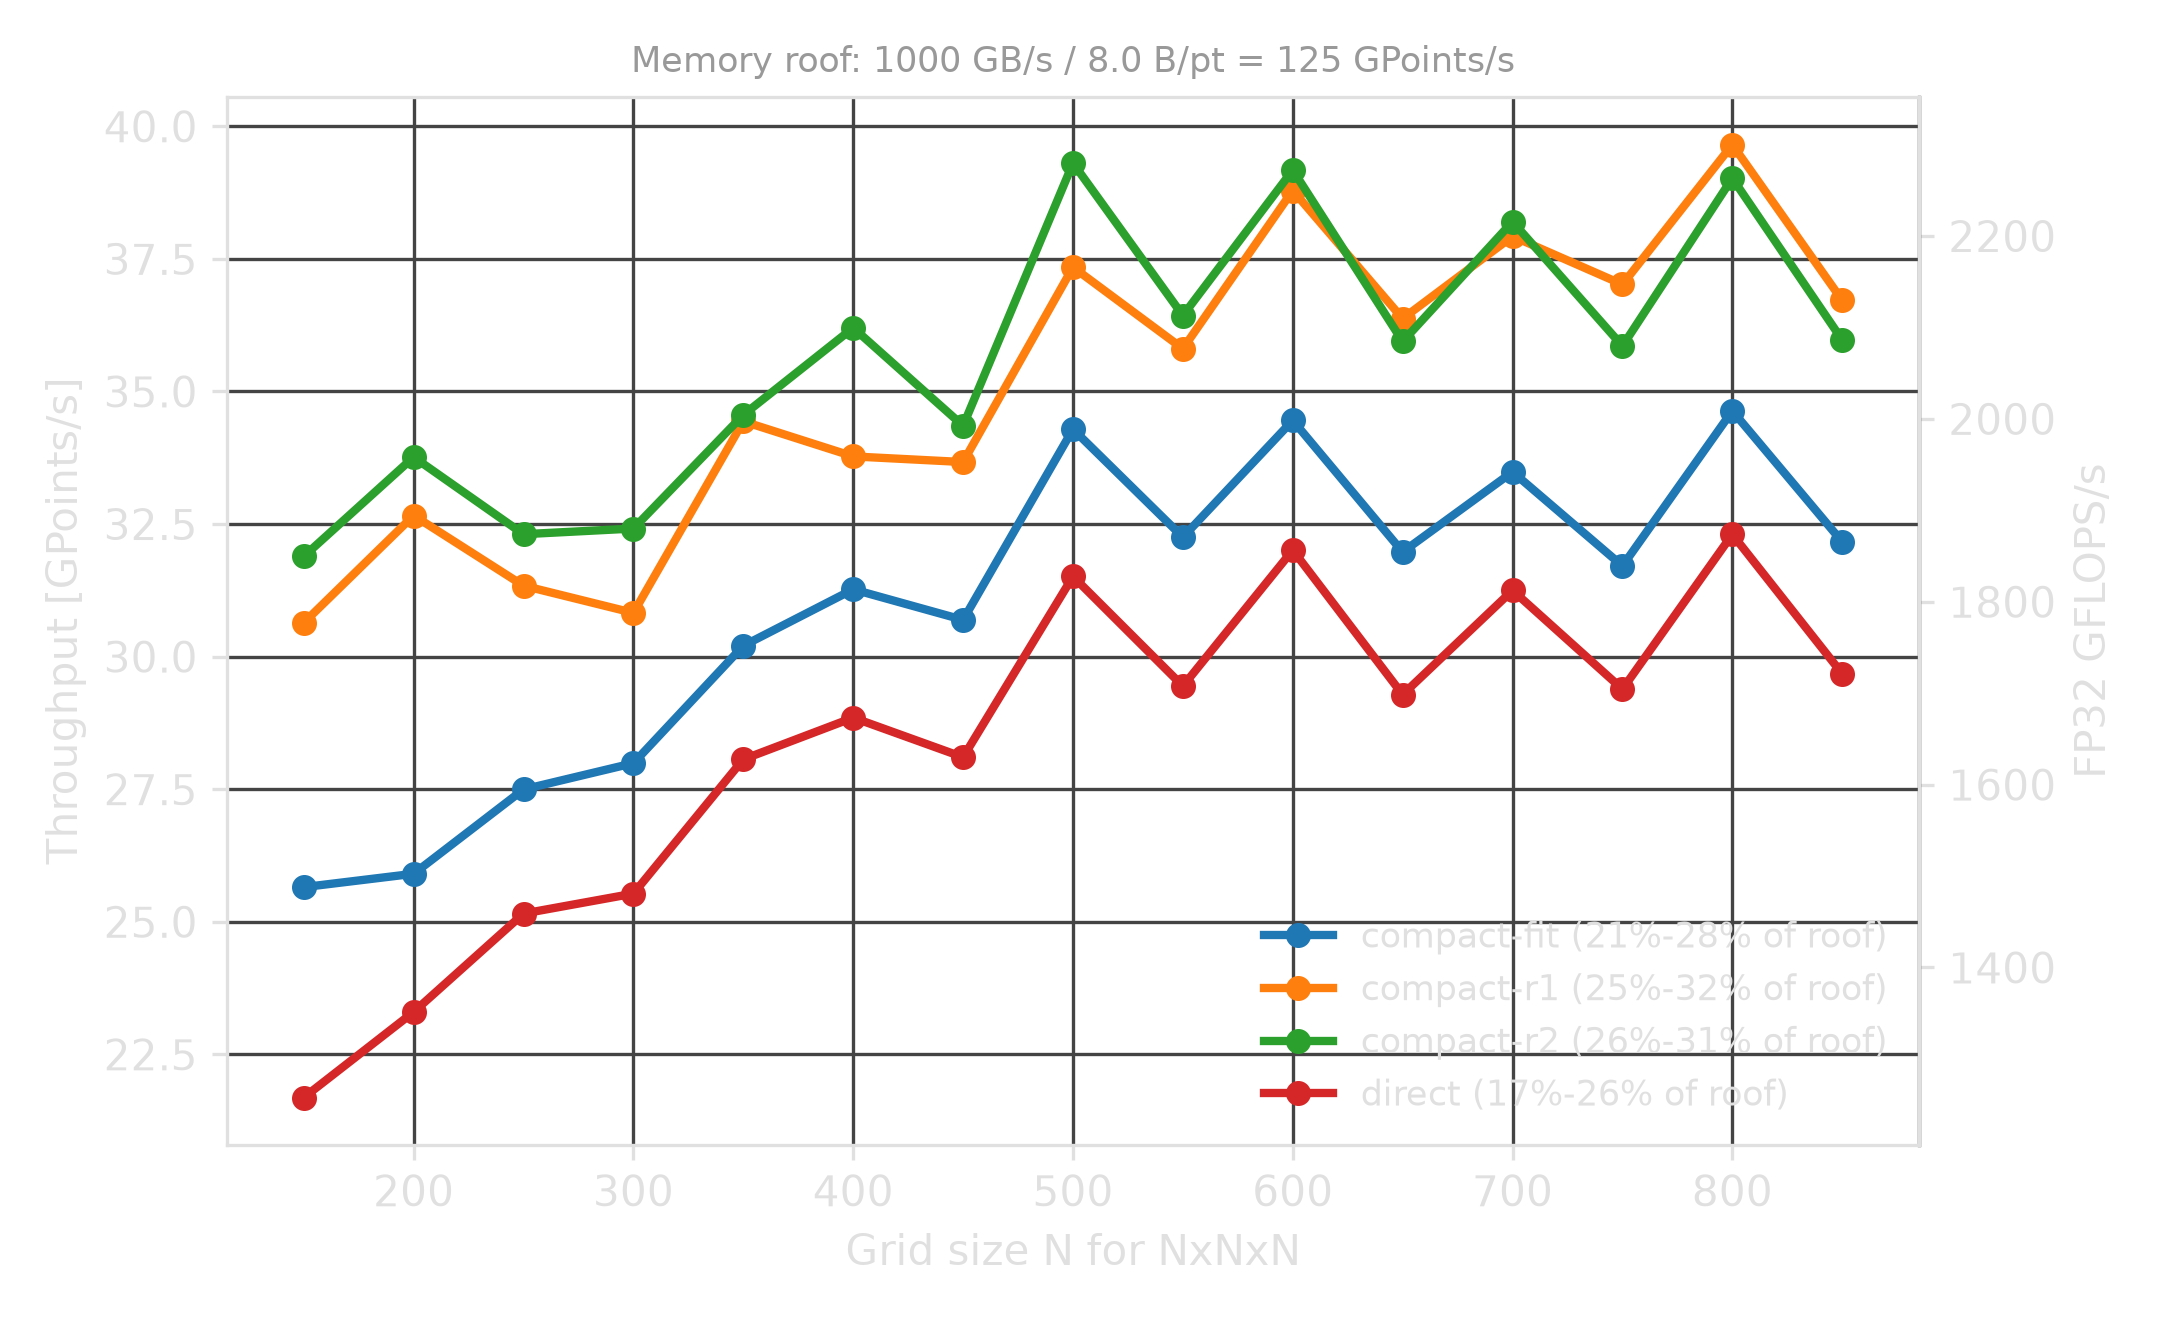

The data file committed next to this chart (first rows):
n, dims, case, method_arg, trim, reported_method, k_steps, r_per_step, strips_per_wg, time_s, gpoints_s, ms_per_step, bandwidth_gbs, gflops_s, returncode, command, layout
50, 3, direct, 0, , direct, 1, 4, 2, 0.013, 0.982, 0.127, 7.9, 57.0, 0, STENCIL_LAYOUT=2 STENCIL_PML=1 ./stencil…, ZYX +PML
50, 3, compact-r1, 1, , compact-r1, 4, 1, 2, 0.010, 1.297, 0.096, 10.4, 75.2, 0, STENCIL_LAYOUT=2 STENCIL_PML=1 ./stencil…, ZYX +PML
50, 3, compact-r2, 2, , compact-r2, 2, 2, 2, 0.008, 1.596, 0.078, 12.8, 92.6, 0, STENCIL_LAYOUT=2 STENCIL_PML=1 ./stencil…, ZYX +PML
50, 3, compact-fit, 3, , compact-fit, 2, 3, 2, 0.011, 1.121, 0.112, 9.0, 65.0, 0, STENCIL_LAYOUT=2 STENCIL_PML=1 ./stencil…, ZYX +PML
100, 3, direct, 0, , direct, 1, 4, 2, 0.014, 7.183, 0.139, 57.5, 416.6, 0, STENCIL_LAYOUT=2 STENCIL_PML=1 ./stencil…, ZYX +PML
100, 3, compact-r1, 1, , compact-r1, 4, 1, 2, 0.010, 9.795, 0.102, 78.4, 568.1, 0, STENCIL_LAYOUT=2 STENCIL_PML=1 ./stencil…, ZYX +PML
100, 3, compact-r2, 2, , compact-r2, 2, 2, 2, 0.009, 11.35, 0.088, 90.8, 658.2, 0, STENCIL_LAYOUT=2 STENCIL_PML=1 ./stencil…, ZYX +PML
100, 3, compact-fit, 3, , compact-fit, 2, 3, 2, 0.012, 8.041, 0.124, 64.3, 466.4, 0, STENCIL_LAYOUT=2 STENCIL_PML=1 ./stencil…, ZYX +PML
150, 3, direct, 0, , direct, 1, 4, 2, 0.016, 21.69, 0.156, 173.5, 1258, 0, STENCIL_LAYOUT=2 STENCIL_PML=1 ./stencil…, ZYX +PML
150, 3, compact-r1, 1, , compact-r1, 4, 1, 2, 0.011, 30.64, 0.110, 245.1, 1777, 0, STENCIL_LAYOUT=2 STENCIL_PML=1 ./stencil…, ZYX +PML
150, 3, compact-r2, 2, , compact-r2, 2, 2, 2, 0.011, 31.89, 0.106, 255.1, 1850, 0, STENCIL_LAYOUT=2 STENCIL_PML=1 ./stencil…, ZYX +PML
150, 3, compact-fit, 3, , compact-fit, 2, 3, 2, 0.013, 25.65, 0.132, 205.2, 1488, 0, STENCIL_LAYOUT=2 STENCIL_PML=1 ./stencil…, ZYX +PML
200, 3, direct, 0, , direct, 1, 4, 2, 0.034, 23.3, 0.343, 186.4, 1351, 0, STENCIL_LAYOUT=2 STENCIL_PML=1 ./stencil…, ZYX +PML
200, 3, compact-r1, 1, , compact-r1, 4, 1, 2, 0.024, 32.66, 0.245, 261.3, 1894, 0, STENCIL_LAYOUT=2 STENCIL_PML=1 ./stencil…, ZYX +PML
200, 3, compact-r2, 2, , compact-r2, 2, 2, 2, 0.024, 33.76, 0.237, 270.1, 1958, 0, STENCIL_LAYOUT=2 STENCIL_PML=1 ./stencil…, ZYX +PML
200, 3, compact-fit, 3, , compact-fit, 2, 3, 2, 0.031, 25.91, 0.309, 207.2, 1502, 0, STENCIL_LAYOUT=2 STENCIL_PML=1 ./stencil…, ZYX +PML
250, 3, direct, 0, , direct, 1, 4, 2, 0.062, 25.16, 0.621, 201.2, 1459, 0, STENCIL_LAYOUT=2 STENCIL_PML=1 ./stencil…, ZYX +PML
250, 3, compact-r1, 1, , compact-r1, 4, 1, 2, 0.050, 31.34, 0.499, 250.7, 1818, 0, STENCIL_LAYOUT=2 STENCIL_PML=1 ./stencil…, ZYX +PML
250, 3, compact-r2, 2, , compact-r2, 2, 2, 2, 0.048, 32.31, 0.484, 258.5, 1874, 0, STENCIL_LAYOUT=2 STENCIL_PML=1 ./stencil…, ZYX +PML
250, 3, compact-fit, 3, , compact-fit, 2, 3, 2, 0.057, 27.5, 0.568, 220.0, 1595, 0, STENCIL_LAYOUT=2 STENCIL_PML=1 ./stencil…, ZYX +PML
300, 3, direct, 0, , direct, 1, 4, 2, 0.106, 25.53, 1.058, 204.3, 1481, 0, STENCIL_LAYOUT=2 STENCIL_PML=1 ./stencil…, ZYX +PML
300, 3, compact-r1, 1, , compact-r1, 4, 1, 2, 0.088, 30.82, 0.876, 246.6, 1788, 0, STENCIL_LAYOUT=2 STENCIL_PML=1 ./stencil…, ZYX +PML
300, 3, compact-r2, 2, , compact-r2, 2, 2, 2, 0.083, 32.41, 0.833, 259.3, 1880, 0, STENCIL_LAYOUT=2 STENCIL_PML=1 ./stencil…, ZYX +PML
300, 3, compact-fit, 3, , compact-fit, 2, 3, 2, 0.096, 27.99, 0.965, 223.9, 1624, 0, STENCIL_LAYOUT=2 STENCIL_PML=1 ./stencil…, ZYX +PML
350, 3, direct, 0, , direct, 1, 4, 2, 0.153, 28.06, 1.528, 224.5, 1628, 0, STENCIL_LAYOUT=2 STENCIL_PML=1 ./stencil…, ZYX +PML
350, 3, compact-r1, 1, , compact-r1, 4, 1, 2, 0.125, 34.44, 1.245, 275.5, 1997, 0, STENCIL_LAYOUT=2 STENCIL_PML=1 ./stencil…, ZYX +PML
350, 3, compact-r2, 2, , compact-r2, 2, 2, 2, 0.124, 34.56, 1.241, 276.5, 2004, 0, STENCIL_LAYOUT=2 STENCIL_PML=1 ./stencil…, ZYX +PML
350, 3, compact-fit, 3, , compact-fit, 2, 3, 2, 0.142, 30.2, 1.419, 241.6, 1752, 0, STENCIL_LAYOUT=2 STENCIL_PML=1 ./stencil…, ZYX +PML
400, 3, direct, 0, , direct, 1, 4, 2, 0.222, 28.85, 2.218, 230.8, 1673, 0, STENCIL_LAYOUT=2 STENCIL_PML=1 ./stencil…, ZYX +PML
400, 3, compact-r1, 1, , compact-r1, 4, 1, 2, 0.189, 33.77, 1.895, 270.2, 1959, 0, STENCIL_LAYOUT=2 STENCIL_PML=1 ./stencil…, ZYX +PML
400, 3, compact-r2, 2, , compact-r2, 2, 2, 2, 0.177, 36.2, 1.768, 289.6, 2100, 0, STENCIL_LAYOUT=2 STENCIL_PML=1 ./stencil…, ZYX +PML
400, 3, compact-fit, 3, , compact-fit, 2, 3, 2, 0.205, 31.27, 2.047, 250.1, 1814, 0, STENCIL_LAYOUT=2 STENCIL_PML=1 ./stencil…, ZYX +PML
450, 3, direct, 0, , direct, 1, 4, 2, 0.324, 28.1, 3.243, 224.8, 1630, 0, STENCIL_LAYOUT=2 STENCIL_PML=1 ./stencil…, ZYX +PML
450, 3, compact-r1, 1, , compact-r1, 4, 1, 2, 0.271, 33.67, 2.706, 269.4, 1953, 0, STENCIL_LAYOUT=2 STENCIL_PML=1 ./stencil…, ZYX +PML
450, 3, compact-r2, 2, , compact-r2, 2, 2, 2, 0.265, 34.35, 2.653, 274.8, 1992, 0, STENCIL_LAYOUT=2 STENCIL_PML=1 ./stencil…, ZYX +PML
450, 3, compact-fit, 3, , compact-fit, 2, 3, 2, 0.297, 30.69, 2.969, 245.5, 1780, 0, STENCIL_LAYOUT=2 STENCIL_PML=1 ./stencil…, ZYX +PML
500, 3, direct, 0, , direct, 1, 4, 2, 0.397, 31.51, 3.967, 252.1, 1828, 0, STENCIL_LAYOUT=2 STENCIL_PML=1 ./stencil…, ZYX +PML
500, 3, compact-r1, 1, , compact-r1, 4, 1, 2, 0.335, 37.34, 3.347, 298.7, 2166, 0, STENCIL_LAYOUT=2 STENCIL_PML=1 ./stencil…, ZYX +PML
500, 3, compact-r2, 2, , compact-r2, 2, 2, 2, 0.318, 39.31, 3.180, 314.5, 2280, 0, STENCIL_LAYOUT=2 STENCIL_PML=1 ./stencil…, ZYX +PML
500, 3, compact-fit, 3, , compact-fit, 2, 3, 2, 0.365, 34.29, 3.646, 274.3, 1989, 0, STENCIL_LAYOUT=2 STENCIL_PML=1 ./stencil…, ZYX +PML
550, 3, direct, 0, , direct, 1, 4, 2, 0.565, 29.44, 5.651, 235.5, 1708, 0, STENCIL_LAYOUT=2 STENCIL_PML=1 ./stencil…, ZYX +PML
550, 3, compact-r1, 1, , compact-r1, 4, 1, 2, 0.465, 35.81, 4.647, 286.4, 2077, 0, STENCIL_LAYOUT=2 STENCIL_PML=1 ./stencil…, ZYX +PML
550, 3, compact-r2, 2, , compact-r2, 2, 2, 2, 0.457, 36.43, 4.567, 291.5, 2113, 0, STENCIL_LAYOUT=2 STENCIL_PML=1 ./stencil…, ZYX +PML
550, 3, compact-fit, 3, , compact-fit, 2, 3, 2, 0.516, 32.25, 5.159, 258.0, 1871, 0, STENCIL_LAYOUT=2 STENCIL_PML=1 ./stencil…, ZYX +PML
600, 3, direct, 0, , direct, 1, 4, 2, 0.675, 32.01, 6.748, 256.1, 1856, 0, STENCIL_LAYOUT=2 STENCIL_PML=1 ./stencil…, ZYX +PML
600, 3, compact-r1, 1, , compact-r1, 4, 1, 2, 0.557, 38.79, 5.569, 310.3, 2250, 0, STENCIL_LAYOUT=2 STENCIL_PML=1 ./stencil…, ZYX +PML
600, 3, compact-r2, 2, , compact-r2, 2, 2, 2, 0.551, 39.17, 5.514, 313.4, 2272, 0, STENCIL_LAYOUT=2 STENCIL_PML=1 ./stencil…, ZYX +PML
600, 3, compact-fit, 3, , compact-fit, 2, 3, 2, 0.627, 34.45, 6.269, 275.6, 1998, 0, STENCIL_LAYOUT=2 STENCIL_PML=1 ./stencil…, ZYX +PML
650, 3, direct, 0, , direct, 1, 4, 2, 0.938, 29.28, 9.378, 234.3, 1698, 0, STENCIL_LAYOUT=2 STENCIL_PML=1 ./stencil…, ZYX +PML
650, 3, compact-r1, 1, , compact-r1, 4, 1, 2, 0.755, 36.37, 7.550, 291.0, 2110, 0, STENCIL_LAYOUT=2 STENCIL_PML=1 ./stencil…, ZYX +PML
650, 3, compact-r2, 2, , compact-r2, 2, 2, 2, 0.764, 35.94, 7.640, 287.5, 2085, 0, STENCIL_LAYOUT=2 STENCIL_PML=1 ./stencil…, ZYX +PML
650, 3, compact-fit, 3, , compact-fit, 2, 3, 2, 0.859, 31.97, 8.589, 255.8, 1854, 0, STENCIL_LAYOUT=2 STENCIL_PML=1 ./stencil…, ZYX +PML
700, 3, direct, 0, , direct, 1, 4, 2, 1.098, 31.25, 10.98, 250.0, 1812, 0, STENCIL_LAYOUT=2 STENCIL_PML=1 ./stencil…, ZYX +PML
700, 3, compact-r1, 1, , compact-r1, 4, 1, 2, 0.904, 37.93, 9.044, 303.4, 2200, 0, STENCIL_LAYOUT=2 STENCIL_PML=1 ./stencil…, ZYX +PML
700, 3, compact-r2, 2, , compact-r2, 2, 2, 2, 0.898, 38.2, 8.979, 305.6, 2216, 0, STENCIL_LAYOUT=2 STENCIL_PML=1 ./stencil…, ZYX +PML
700, 3, compact-fit, 3, , compact-fit, 2, 3, 2, 1.024, 33.48, 10.24, 267.9, 1942, 0, STENCIL_LAYOUT=2 STENCIL_PML=1 ./stencil…, ZYX +PML
750, 3, direct, 0, , direct, 1, 4, 2, 1.436, 29.39, 14.36, 235.1, 1704, 0, STENCIL_LAYOUT=2 STENCIL_PML=1 ./stencil…, ZYX +PML
750, 3, compact-r1, 1, , compact-r1, 4, 1, 2, 1.140, 37.02, 11.4, 296.1, 2147, 0, STENCIL_LAYOUT=2 STENCIL_PML=1 ./stencil…, ZYX +PML
750, 3, compact-r2, 2, , compact-r2, 2, 2, 2, 1.177, 35.86, 11.77, 286.9, 2080, 0, STENCIL_LAYOUT=2 STENCIL_PML=1 ./stencil…, ZYX +PML
750, 3, compact-fit, 3, , compact-fit, 2, 3, 2, 1.330, 31.71, 13.3, 253.7, 1839, 0, STENCIL_LAYOUT=2 STENCIL_PML=1 ./stencil…, ZYX +PML
... 8 more rows
